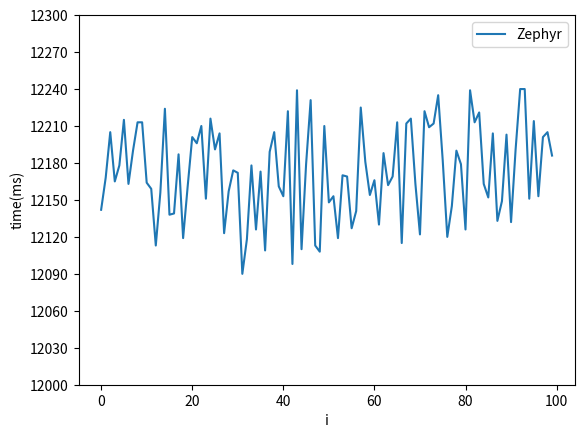

Write the Python code that produced this figure.
import matplotlib.pyplot as plt
from matplotlib.ticker import MaxNLocator

x = [0, 1, 2, 3, 4, 5, 6, 7, 8, 9, 10, 11, 12, 13, 14, 15, 16, 17, 18, 19, 20, 21, 22, 23, 24, 25, 26, 27, 28, 29, 30, 31, 32, 33, 34, 35, 36, 37, 38, 39, 40, 41, 42, 43, 44, 45, 46, 47, 48, 49, 50, 51, 52, 53, 54, 55, 56, 57, 58, 59, 60, 61, 62, 63, 64, 65, 66, 67, 68, 69, 70, 71, 72, 73, 74, 75, 76, 77, 78, 79, 80, 81, 82, 83, 84, 85, 86, 87, 88, 89, 90, 91, 92, 93, 94, 95, 96, 97, 98, 99]

y_linux = [12359, 12486, 12898, 12550, 12236, 12508, 12738, 12868, 12962, 12740, 12079, 12124, 12129, 12098, 12130, 12155, 12253, 12396, 12090, 12088, 12288, 12147, 12356, 12095, 12090, 12099, 12077, 12078, 12207, 12264, 12082, 12079, 12077, 12362, 12105, 12680, 12685, 12397, 12685, 12604, 12509, 12552, 12381, 12421, 12280, 12630, 12402, 12335, 12285, 12465, 12490, 12460, 12460, 12347, 12566, 12486, 12493, 12392, 12475, 12915, 12908, 12644, 12617, 12524, 12403, 12402, 12346, 12355, 12382, 12357, 12176, 12432, 12654, 12837, 12556, 12390, 12325, 12313, 12201, 12122, 12663, 13582, 12737, 12476, 12410, 12595, 12773, 12638, 12814, 12902, 12503, 12494, 12430, 12583, 12630, 12458, 12606, 12610, 12779, 12900]
y_uefi = [12782, 12783, 12783, 12783, 12783, 12783, 12783, 12783, 12783, 12783, 12783, 12783, 12783, 12782, 12782, 12783, 12782, 12782, 12782, 12783, 12782, 12783, 12782, 12783, 12782, 12783, 12782, 12783, 12782, 12783, 12782, 12783, 12782, 12783, 12782, 12783, 12782, 12783, 12782, 12783, 12782, 12783, 12782, 12783, 12782, 12783, 12782, 12783, 12782, 12783, 12782, 12782, 12782, 12782, 12783, 12782, 12783, 12782, 12783, 12783, 12782, 12783, 12782, 12782, 12783, 12782, 12783, 12783, 12782, 12783, 12782, 12782, 12783, 12782, 12782, 12783, 12782, 12783, 12783, 12782, 12783, 12782, 12782, 12783, 12782, 12783, 12783, 12782, 12783, 12782, 12782, 12783, 12782, 12782, 12783, 12782, 12783, 12782, 12782, 12783]
y_zephyr = [12142,12168,12205,12165,12178,12215,12163,12190,12213,12213,12164,12159,12113,12156,12224,12138,12139,12187,12119,12161,12201,12196,12210,12151,12216,12191,12204,12123,12157,12174,12172,12090,12118,12178,12126,12173,12109,12189,12205,12161,12153,12222,12098,12239,12110,12179,12231,12113,12108,12210,12148,12153,12119,12170,12169,12127,12141,12225,12181,12154,12166,12130,12188,12162,12169,12213,12115,12212,12216,12163,12122,12222,12209,12212,12235,12182,12120,12145,12190,12179,12126,12239,12213,12221,12163,12152,12204,12133,12149,12203,12132,12191,12240,12240,12151,12214,12153,12201,12205,12186]
y_rtems = [12786,12848,12791,12837,12788,12809,12824,12823,12814,12853,12805,12816,12786,12823,12819,12801,12842,12831,12791,12795,12854,12807,12799,12828,12833,12831,12806,12843,12810,12823,12856,12813,12854,12825,12853,12790,12832,12809,12852,12823,12832,12828,12788,12810,12815,12816,12848,12807,12843,12835,12793,12844,12791,12794,12832,12814,12843,12829,12841,12840,12825,12788,12826,12788,12794,12843,12791,12796,12788,12805,12795,12785,12836,12807,12856,12818,12846,12800,12841,12795,12853,12812,12824,12823,12797,12842,12797,12826,12842,12790,12815,12813,12815,12823,12785,12841,12787,12833,12838,12810]




# plt.plot(x, y_uefi, label = "UEFI")
# plt.gca().ticklabel_format(useOffset=False)
# plt.gca().yaxis.set_major_locator(MaxNLocator(integer=True))
# plt.gca().set_ylim(12780, 12790)

plt.plot(x, y_zephyr, label = "Zephyr")
plt.gca().ticklabel_format(useOffset=False)
plt.gca().yaxis.set_major_locator(MaxNLocator(integer=True))
plt.gca().set_ylim(12000, 12300)

# plt.plot(x, y_rtems, label = "RTEMS")
# plt.gca().ticklabel_format(useOffset=False)
# plt.gca().yaxis.set_major_locator(MaxNLocator(integer=True))
# plt.gca().set_ylim(12700, 12850)

# plt.plot(x, y_linux, label = "Linux")
# plt.plot(x, y_uefi, label = "UEFI")
# plt.plot(x, y_rtems, label = "RTEMS")
# plt.plot(x, y_zephyr, label = "Zephyr")
# plt.gca().ticklabel_format(useOffset=False)
# plt.gca().set_ylim(12000, 13800)
# plt.gca().yaxis.set_major_locator(MaxNLocator(integer=True))

plt.xlabel("i")
plt.ylabel("time(ms)")

plt.legend()
plt.show()

print(min(y_rtems))
print(max(y_rtems))
